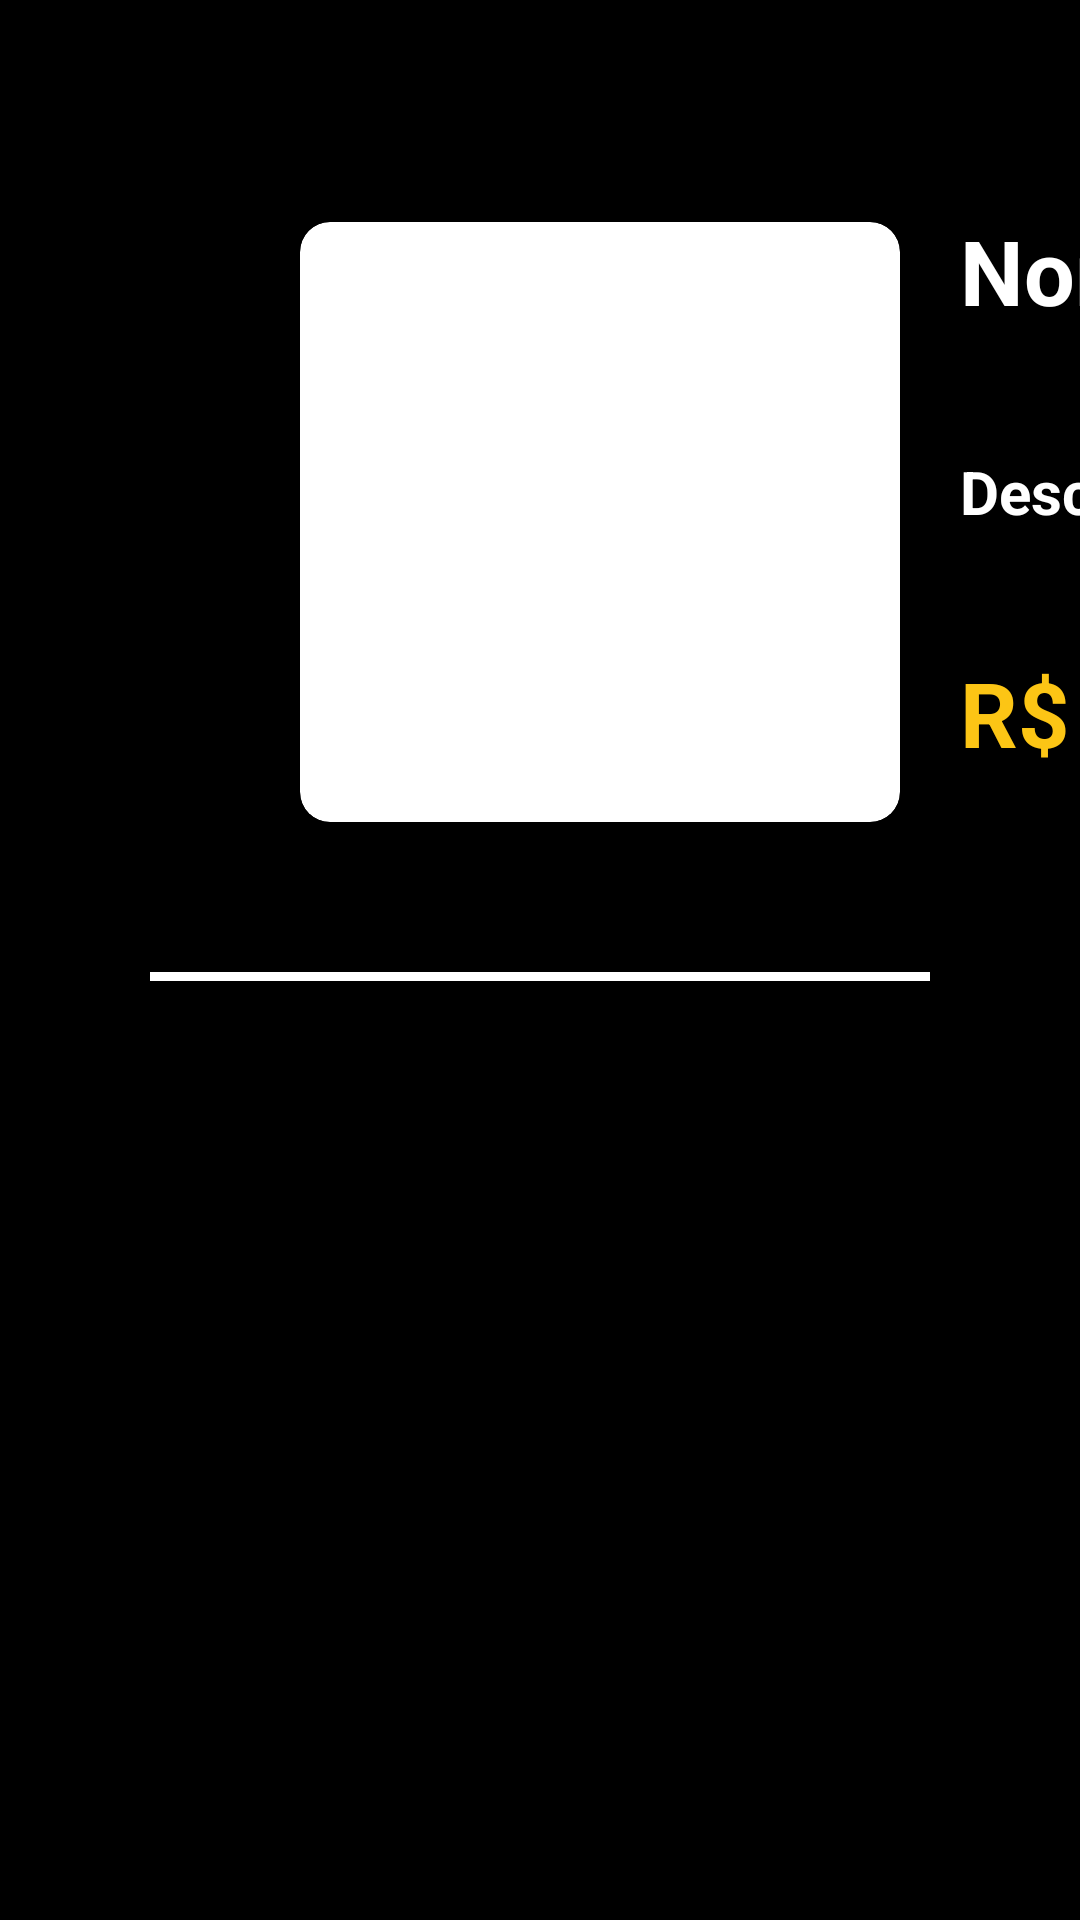

Write the Android layout XML for this screen, with the resource values it uses.
<!-- AndroidManifest.xml: application theme Theme.RestauranteApp -->
<!-- res/layout/food_item.xml -->
<?xml version="1.0" encoding="utf-8"?>
<androidx.constraintlayout.widget.ConstraintLayout xmlns:android="http://schemas.android.com/apk/res/android"
    xmlns:tools="http://schemas.android.com/tools"
    android:layout_width="match_parent"
    android:layout_height="wrap_content"
    xmlns:app="http://schemas.android.com/apk/res-auto"
    android:background="@color/black">

    <androidx.constraintlayout.widget.ConstraintLayout
        android:layout_width="wrap_content"
        android:layout_height="match_parent"
        app:layout_constraintTop_toTopOf="parent"
        app:layout_constraintBottom_toBottomOf="parent"
        android:layout_margin="50dp"
        tools:ignore="MissingConstraints">

        <androidx.cardview.widget.CardView
            android:id="@+id/containerImg"
            android:layout_width="200dp"
            android:layout_height="200dp"
            android:layout_marginStart="100dp"
            android:layout_marginTop="24dp"
            app:cardBackgroundColor="@color/white"
            app:cardCornerRadius="10dp"
            app:cardElevation="8dp"
            app:layout_constraintStart_toStartOf="parent"
            app:layout_constraintTop_toTopOf="parent">

            <ImageView
                android:id="@+id/imgFood"
                android:layout_width="200dp"
                android:layout_height="200dp"
                android:layout_gravity="center"
                android:scaleType="centerCrop" />
        </androidx.cardview.widget.CardView>

        <LinearLayout
            android:id="@+id/txtLinearLayout"
            android:layout_width="wrap_content"
            android:layout_height="wrap_content"
            android:orientation="vertical"
            app:layout_constraintStart_toEndOf="@id/containerImg"
            >
        <TextView
        android:id="@+id/txtFoodName"
        android:layout_width="wrap_content"
        android:layout_height="wrap_content"
        android:text="@string/nome_do_sanduiche"
        android:textSize="30sp"
        android:textColor="@color/white"
        android:textStyle="bold"
        android:layout_margin="20dp"
        app:layout_constraintStart_toEndOf="@id/containerImg"
        app:layout_constraintTop_toTopOf="parent"/>

    <TextView
        android:id="@+id/txtFoodDescription"
        android:layout_width="450dp"
        android:layout_height="wrap_content"
        android:text="Descrição aqui"
        android:textSize="20sp"
        android:textColor="@color/white"
        android:textStyle="bold"
        android:layout_margin="20dp"
        app:layout_constraintStart_toEndOf="@id/containerImg"
        app:layout_constraintTop_toBottomOf="@id/txtFoodName"
    />

    <TextView
        android:id="@+id/txtPrice"
        android:layout_width="wrap_content"
        android:layout_height="wrap_content"
        android:text="R$ 00,00"
        android:textSize="30sp"
        android:textColor="@color/yellow"
        android:textStyle="bold"
        android:layout_margin="20dp"
        app:layout_constraintStart_toEndOf="@id/containerImg"
        app:layout_constraintTop_toBottomOf="@id/txtFoodDescription"/>

        </LinearLayout>
















        <View
        android:layout_width="match_parent"
        android:layout_height="3dp"
        android:background="@color/white"
        app:layout_constraintTop_toBottomOf="@id/containerImg"
        app:layout_constraintStart_toStartOf="parent"
        app:layout_constraintEnd_toEndOf="parent"
        android:layout_marginTop="50dp"
            android:layout_marginHorizontal="50dp"/>

    </androidx.constraintlayout.widget.ConstraintLayout>
</androidx.constraintlayout.widget.ConstraintLayout>
<!-- resources referenced by this layout -->
<resources>
  <color name="black">#FF000000</color>
  <color name="white">#FFFFFFFF</color>
  <color name="yellow">#FCC515</color>
  <string name="nome_do_sanduiche">Nome do Sanduíche</string>
  <style name="Theme.RestauranteApp" parent="Base.Theme.RestauranteApp" />
  <style name="Base.Theme.RestauranteApp" parent="Theme.Material3.DayNight.NoActionBar">
          
          
      </style>
</resources>
